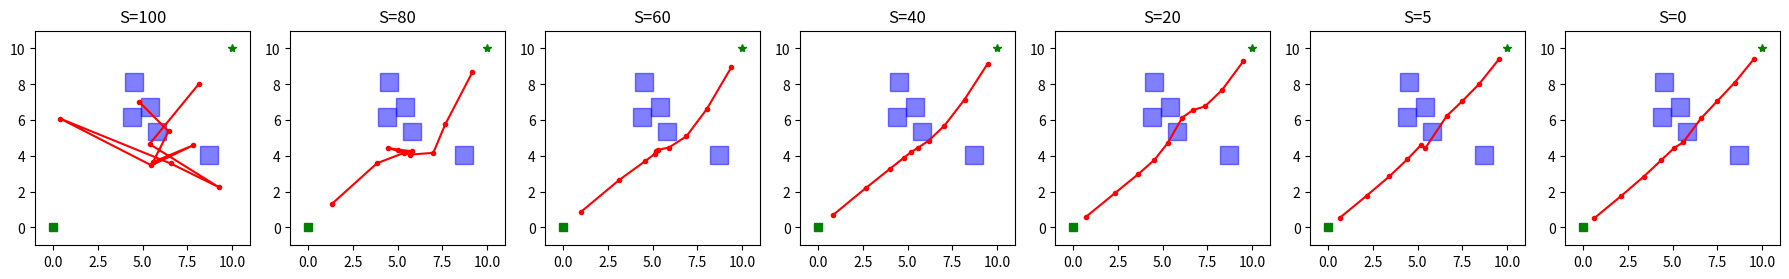

Python code for this plot:
import numpy as np
import matplotlib.pyplot as plt

# -----------------------
# 1. 定义障碍物及辅助函数
# -----------------------

def generate_square_obstacles(num_obstacles=5, 
                              x_range=(1,9), 
                              y_range=(1,9), 
                              size=1.0):
    """
    随机生成若干方形障碍物。
    这里简单示例，您也可以自定义固定位置。
    返回：[(x_center, y_center), size, ...]
    """
    obstacles = []
    for _ in range(num_obstacles):
        cx = np.random.uniform(x_range[0], x_range[1])
        cy = np.random.uniform(y_range[0], y_range[1])
        obstacles.append(((cx, cy), size))
    return obstacles

def in_square_obstacle(point, obstacle):
    """
    判断 point 是否在给定 obstacle (方形) 内。
    obstacle = ((cx, cy), size)
    size 表示方形边长
    """
    (cx, cy), size = obstacle
    half = size / 2.0
    x_min, x_max = cx - half, cx + half
    y_min, y_max = cy - half, cy + half
    x, y = point
    return (x_min <= x <= x_max) and (y_min <= y <= y_max)

def collision_cost(point, obstacles):
    """
    碰撞代价：如果 point 落在任意一个方形障碍物内，则代价很大。
    简单处理：在障碍物内 cost=10.0，否则 cost=0.
    """
    for obs in obstacles:
        if in_square_obstacle(point, obs):
            return 10.0
    return 0.0

# -----------------------
# 2. 定义能量函数及梯度
# -----------------------

def compute_energy(trajectory, obstacles, start, goal,
                   w_smooth=1.0, w_collision=10.0, w_start=5.0, w_goal=5.0):
    """
    简易能量函数：
    E = w_smooth * sum of squared distance between consecutive points
      + w_collision * sum of collision costs
      + w_start * distance^2( x_1, start )
      + w_goal  * distance^2( x_N, goal  )
    """
    E = 0.0
    # 平滑项
    for i in range(len(trajectory) - 1):
        E += w_smooth * np.sum((trajectory[i+1] - trajectory[i])**2)
    # 碰撞项
    for i in range(len(trajectory)):
        E += w_collision * collision_cost(trajectory[i], obstacles)
    # 起点、终点约束
    E += w_start * np.sum((trajectory[0] - start)**2)
    E += w_goal  * np.sum((trajectory[-1] - goal)**2)
    return E

def compute_gradient(trajectory, obstacles, start, goal,
                     w_smooth=1.0, w_collision=10.0, w_start=5.0, w_goal=5.0):
    """
    计算能量函数对轨迹中每个点的梯度 (简化实现)。
    trajectory: shape = (N, 2)
    返回与 trajectory 相同 shape 的梯度数组。
    """
    grad = np.zeros_like(trajectory)

    # 对平滑项求梯度
    for i in range(len(trajectory)):
        if i > 0:
            grad[i] += 2 * w_smooth * (trajectory[i] - trajectory[i-1])
            grad[i-1] -= 2 * w_smooth * (trajectory[i] - trajectory[i-1])
        if i < len(trajectory) - 1:
            grad[i] += 2 * w_smooth * (trajectory[i] - trajectory[i+1])
            grad[i+1] -= 2 * w_smooth * (trajectory[i] - trajectory[i+1])

    # 对碰撞项求梯度（这里非常简化：如果在障碍物内，就给当前点一个随机的正向梯度）
    # 实际中可以用障碍物与点的最近距离来计算更平滑的梯度。
    for i in range(len(trajectory)):
        c = collision_cost(trajectory[i], obstacles)
        if c > 0:  # 在障碍物中
            # 给出一个将点推离障碍物中心的梯度
            # 找到最近的障碍物中心
            nearest_obs_center = None
            nearest_dist = float('inf')
            for obs in obstacles:
                (cx, cy), size = obs
                dist = np.hypot(trajectory[i,0] - cx, trajectory[i,1] - cy)
                if dist < nearest_dist:
                    nearest_dist = dist
                    nearest_obs_center = (cx, cy)
            if nearest_obs_center is not None:
                direction = trajectory[i] - np.array(nearest_obs_center)
                if np.linalg.norm(direction) < 1e-6:
                    direction = np.random.randn(2)  # 万一重合就随机一个方向
                direction = direction / (np.linalg.norm(direction) + 1e-9)
                grad[i] += w_collision * 20.0 * direction  # 乘以一个系数把它推开

    # 对起点、终点约束求梯度
    grad[0] += 2 * w_start * (trajectory[0] - start)
    grad[-1] += 2 * w_goal  * (trajectory[-1] - goal)

    return grad

# -----------------------
# 3. 轨迹去噪过程
# -----------------------

def denoise_trajectory(trajectory, obstacles, start, goal, 
                       num_iterations=100, lr=0.01):
    """
    对轨迹进行若干步梯度下降，返回在各个指定时间步的轨迹列表
    """
    # 准备记录不同迭代步的轨迹，用于可视化
    # 假设我们想在 [100, 80, 60, 40, 20, 5, 0] 这些步数上可视化
    save_steps = [100, 80, 60, 40, 20, 5, 0]
    results = {}

    for s in range(num_iterations, -1, -1):  # 从 num_iterations 到 0
        # 计算梯度
        grad = compute_gradient(trajectory, obstacles, start, goal)
        # 梯度下降更新
        trajectory -= lr * grad

        # 如果 s 在我们的保存列表里，就保存当前轨迹
        if s in save_steps:
            results[s] = trajectory.copy()

    return results

# -----------------------
# 4. 主函数：生成环境 + 可视化
# -----------------------
def main():
    np.random.seed(0)  # 固定随机种子，便于复现

    # 4.1 生成随机障碍物
    obstacles = generate_square_obstacles(num_obstacles=5)

    # 4.2 定义起点和终点
    start = np.array([0.0, 0.0])
    goal  = np.array([10.0, 10.0])

    # 4.3 生成随机初始轨迹 (例如 10 个中间离散点)
    N = 10
    trajectory = np.random.randn(N, 2) * 2.0 + (5.0, 5.0)  # 随机中心在(5,5)附近

    # 4.4 进行去噪（梯度下降）
    results = denoise_trajectory(trajectory, obstacles, start, goal, 
                                 num_iterations=100, lr=0.01)

    # 4.5 画图展示
    # 我们要展示 S=100,80,60,40,20,5,0 共7个子图
    steps_to_plot = [100, 80, 60, 40, 20, 5, 0]
    fig, axes = plt.subplots(1, len(steps_to_plot), figsize=(18, 3), dpi=100)

    for idx, s in enumerate(steps_to_plot):
        ax = axes[idx]
        ax.set_title(f"S={s}")

        # 绘制障碍物(蓝色方块)
        for obs in obstacles:
            (cx, cy), size = obs
            half = size / 2.0
            square = plt.Rectangle((cx-half, cy-half), size, size, 
                                   color='blue', alpha=0.5)
            ax.add_patch(square)

        # 绘制轨迹
        traj_s = results[s]
        ax.plot(traj_s[:,0], traj_s[:,1], '-o', color='red', markersize=3)

        # 绘制起点和终点
        ax.plot(start[0], start[1], 'gs', label='start')
        ax.plot(goal[0], goal[1], 'g*', label='goal')

        # 坐标范围
        ax.set_xlim(-1, 11)
        ax.set_ylim(-1, 11)
        ax.set_aspect('equal')

    plt.tight_layout()
    plt.savefig("paintmultifig.png")
    plt.show()

if __name__ == "__main__":
    main()
